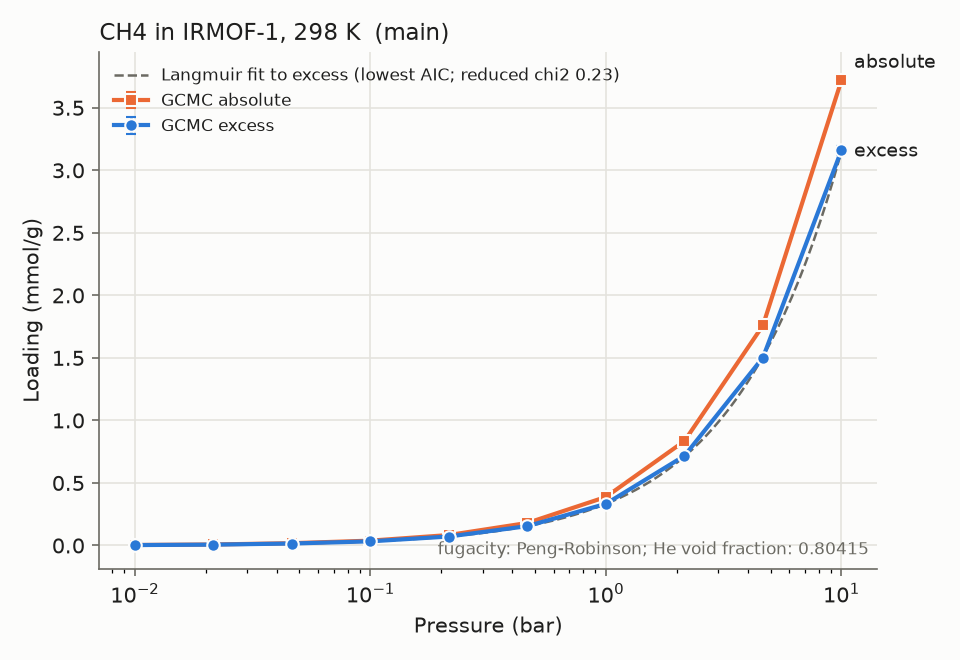

The file beside this chart, header and first rows:
material_id, adsorbate, T_K, P_bar, loading_mmol_g, loading_err_mmol_g, basis, source, source_id, doi, notes
IRMOF-1, CH4, 298.0, 0.01, 0.003354, 0.0003326, excess, sim, 9a12141a59, , main;relerr>5%;low_loading
IRMOF-1, CH4, 298.0, 0.01, 0.003901, 0.0003326, absolute, sim, 9a12141a59, , main;relerr>5%;low_loading
IRMOF-1, CH4, 298.0, 0.02154, 0.006814, 0.0005672, excess, sim, 6fe8dcd5b1, , main;relerr>5%;low_loading
IRMOF-1, CH4, 298.0, 0.02154, 0.007992, 0.0005672, absolute, sim, 6fe8dcd5b1, , main;relerr>5%;low_loading
IRMOF-1, CH4, 298.0, 0.04642, 0.01577, 0.0002884, excess, sim, f6edecbc94, , main;relerr>5%;low_loading
IRMOF-1, CH4, 298.0, 0.04642, 0.01831, 0.0002884, absolute, sim, f6edecbc94, , main;relerr>5%;low_loading
IRMOF-1, CH4, 298.0, 0.1, 0.03324, 0.001105, excess, sim, 0a30f7528a, , main;relerr>5%;low_loading
IRMOF-1, CH4, 298.0, 0.1, 0.03871, 0.001105, absolute, sim, 0a30f7528a, , main;relerr>5%;low_loading
IRMOF-1, CH4, 298.0, 0.2154, 0.07183, 0.0005001, excess, sim, 8a0ea6814e, , main;drift;relerr>5%
IRMOF-1, CH4, 298.0, 0.2154, 0.08362, 0.0005001, absolute, sim, 8a0ea6814e, , main;drift;relerr>5%
IRMOF-1, CH4, 298.0, 0.4642, 0.1548, 0.001941, excess, sim, 982a99d5f5, , main;relerr>5%
IRMOF-1, CH4, 298.0, 0.4642, 0.1802, 0.001941, absolute, sim, 982a99d5f5, , main;relerr>5%
IRMOF-1, CH4, 298.0, 1.0, 0.3333, 0.002705, excess, sim, 9b32affa85, , main;relerr>5%
IRMOF-1, CH4, 298.0, 1.0, 0.3881, 0.002705, absolute, sim, 9b32affa85, , main;relerr>5%
IRMOF-1, CH4, 298.0, 2.154, 0.7167, 0.008974, excess, sim, edd804ad18, , main;relerr>5%
IRMOF-1, CH4, 298.0, 2.154, 0.8351, 0.008974, absolute, sim, edd804ad18, , main;relerr>5%
IRMOF-1, CH4, 298.0, 4.642, 1.503, 0.005741, excess, sim, 67fa4d20e1, , main
IRMOF-1, CH4, 298.0, 4.642, 1.76, 0.005741, absolute, sim, 67fa4d20e1, , main
IRMOF-1, CH4, 298.0, 10.0, 3.161, 0.03519, excess, sim, a4c1362043, , main
IRMOF-1, CH4, 298.0, 10.0, 3.72, 0.03519, absolute, sim, a4c1362043, , main
